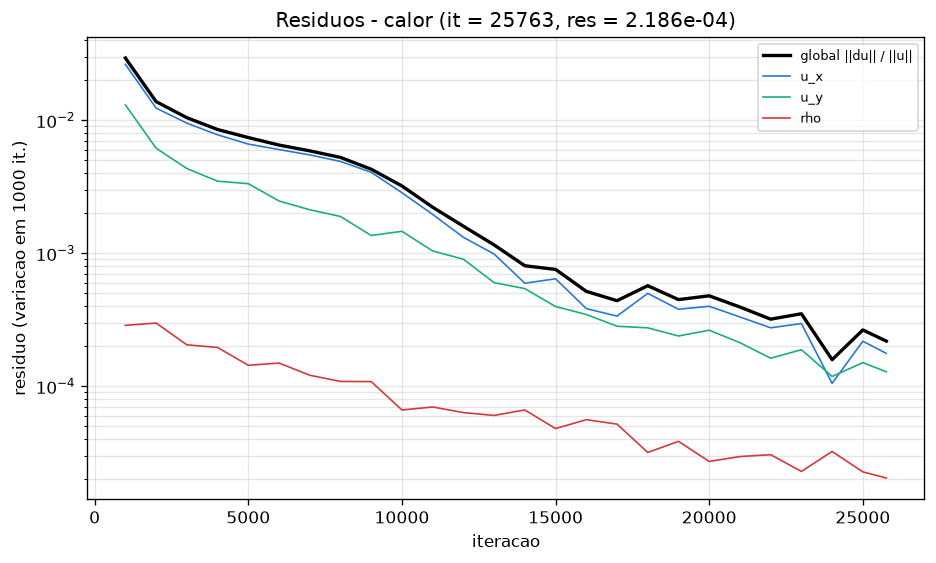

Values plotted in this chart, from the file beside it:
# caso=calor tol=1e-07 max_iter=20000000…
it, res, tempo_unix, mlups, res_ux, res_uy, res_uz, res_rho, Nu_inst, Nu, C_D, C_L
1000, 2.935553e-02, 1794532655, 4.911, 0.0263, 0.01303, 0, 0.0002871, 1.921, 1.936, 3.022, 0.04483
2000, 1.379566e-02, 1794532786, 4.912, 0.01234, 0.006164, 0, 0.0002989, 1.866, 1.872, 2.863, 0.04006
3000, 1.044672e-02, 1794532919, 4.883, 0.009506, 0.004333, 0, 0.000205, 1.852, 1.856, 2.815, 0.03779
4000, 8.514768e-03, 1794533051, 4.89, 0.00777, 0.003482, 0, 0.0001959, 1.845, 1.848, 2.772, 0.0372
5000, 7.408806e-03, 1794533184, 4.878, 0.006616, 0.003335, 0, 0.0001438, 1.842, 1.844, 2.77, 0.03683
6000, 6.505327e-03, 1794533315, 4.881, 0.006018, 0.00247, 0, 0.0001495, 1.839, 1.841, 2.753, 0.03674
7000, 5.884290e-03, 1794533446, 4.886, 0.005488, 0.002124, 0, 0.0001211, 1.839, 1.84, 2.759, 0.03631
8000, 5.252272e-03, 1794533580, 4.879, 0.004901, 0.00189, 0, 0.0001087, 1.839, 1.839, 2.736, 0.03666
9000, 4.282405e-03, 1794533711, 4.883, 0.004061, 0.00136, 0, 0.0001085, 1.838, 1.839, 2.75, 0.03678
10000, 3.205584e-03, 1794533844, 4.88, 0.002853, 0.001462, 0, 6.6372608e-05, 1.838, 1.838, 2.729, 0.0363
11000, 2.218728e-03, 1794533975, 4.881, 0.001959, 0.001041, 0, 6.9920916e-05, 1.837, 1.838, 2.738, 0.03639
12000, 1.597201e-03, 1794534108, 4.879, 0.001318, 0.0009023, 0, 6.3448293e-05, 1.838, 1.838, 2.742, 0.03657
13000, 1.155541e-03, 1794534241, 4.876, 0.000987, 0.000601, 0, 6.0411793e-05, 1.838, 1.838, 2.743, 0.03664
14000, 8.052675e-04, 1794534375, 4.87, 0.0005952, 0.0005424, 0, 6.6400699e-05, 1.838, 1.838, 2.738, 0.03642
15000, 7.559134e-04, 1794534510, 4.862, 0.000643, 0.0003975, 0, 4.8114877e-05, 1.837, 1.838, 2.733, 0.03644
16000, 5.171448e-04, 1794534645, 4.857, 0.0003837, 0.0003467, 0, 5.6105683e-05, 1.837, 1.838, 2.733, 0.03644
17000, 4.399342e-04, 1794534780, 4.852, 0.000337, 0.0002827, 0, 5.1966972e-05, 1.837, 1.837, 2.74, 0.03627
18000, 5.702162e-04, 1794534916, 4.846, 0.0004995, 0.000275, 0, 3.1823397e-05, 1.838, 1.837, 2.736, 0.03639
19000, 4.483703e-04, 1794535050, 4.843, 0.0003795, 0.0002389, 0, 3.856479e-05, 1.838, 1.837, 2.737, 0.03644
20000, 4.788119e-04, 1794535186, 4.838, 0.0003994, 0.000264, 0, 2.7229135e-05, 1.837, 1.838, 2.735, 0.03641
21000, 3.942827e-04, 1794535321, 4.835, 0.000332, 0.0002127, 0, 2.9643232e-05, 1.837, 1.838, 2.738, 0.03638
22000, 3.195958e-04, 1794535464, 4.819, 0.0002752, 0.0001625, 0, 3.0612259e-05, 1.837, 1.837, 2.737, 0.03636
23000, 3.510671e-04, 1794535598, 4.817, 0.0002962, 0.0001884, 0, 2.291446e-05, 1.838, 1.837, 2.74, 0.0364
24000, 1.585368e-04, 1794535731, 4.819, 0.0001052, 0.0001186, 0, 3.2355507e-05, 1.838, 1.837, 2.74, 0.03634
25000, 2.651783e-04, 1794535865, 4.819, 0.0002182, 0.0001506, 0, 2.273787e-05, 1.837, 1.837, 2.736, 0.03642
